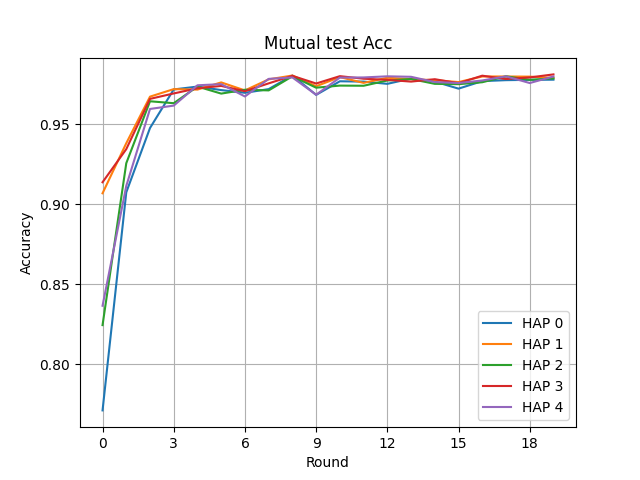

Values plotted in this chart, from the file beside it:
Round, HAP 0, HAP 1, HAP 2, HAP 3, HAP 4
0, 0.771, 0.9067, 0.8243, 0.9136, 0.8364
1, 0.9073, 0.938, 0.9255, 0.9343, 0.9113
2, 0.9475, 0.9671, 0.9642, 0.9657, 0.9594
3, 0.9716, 0.9718, 0.963, 0.9691, 0.9615
4, 0.9734, 0.9715, 0.9734, 0.9723, 0.9742
5, 0.9712, 0.976, 0.969, 0.9738, 0.9749
6, 0.9695, 0.971, 0.9714, 0.9705, 0.9672
7, 0.9718, 0.9779, 0.971, 0.9754, 0.9782
8, 0.9803, 0.9803, 0.9798, 0.9801, 0.9791
9, 0.9682, 0.9736, 0.9727, 0.9753, 0.9683
10, 0.9767, 0.9793, 0.974, 0.9799, 0.979
11, 0.9765, 0.9757, 0.9739, 0.9783, 0.9791
12, 0.9751, 0.9789, 0.9772, 0.9776, 0.9798
13, 0.9784, 0.978, 0.9781, 0.9765, 0.9795
14, 0.9765, 0.9774, 0.9751, 0.978, 0.9762
15, 0.9721, 0.9762, 0.9749, 0.9755, 0.9756
16, 0.9768, 0.9797, 0.9761, 0.9802, 0.9772
17, 0.9774, 0.9797, 0.9798, 0.9781, 0.9798
18, 0.9776, 0.9796, 0.9776, 0.9791, 0.9756
19, 0.9777, 0.9788, 0.9785, 0.981, 0.9797
